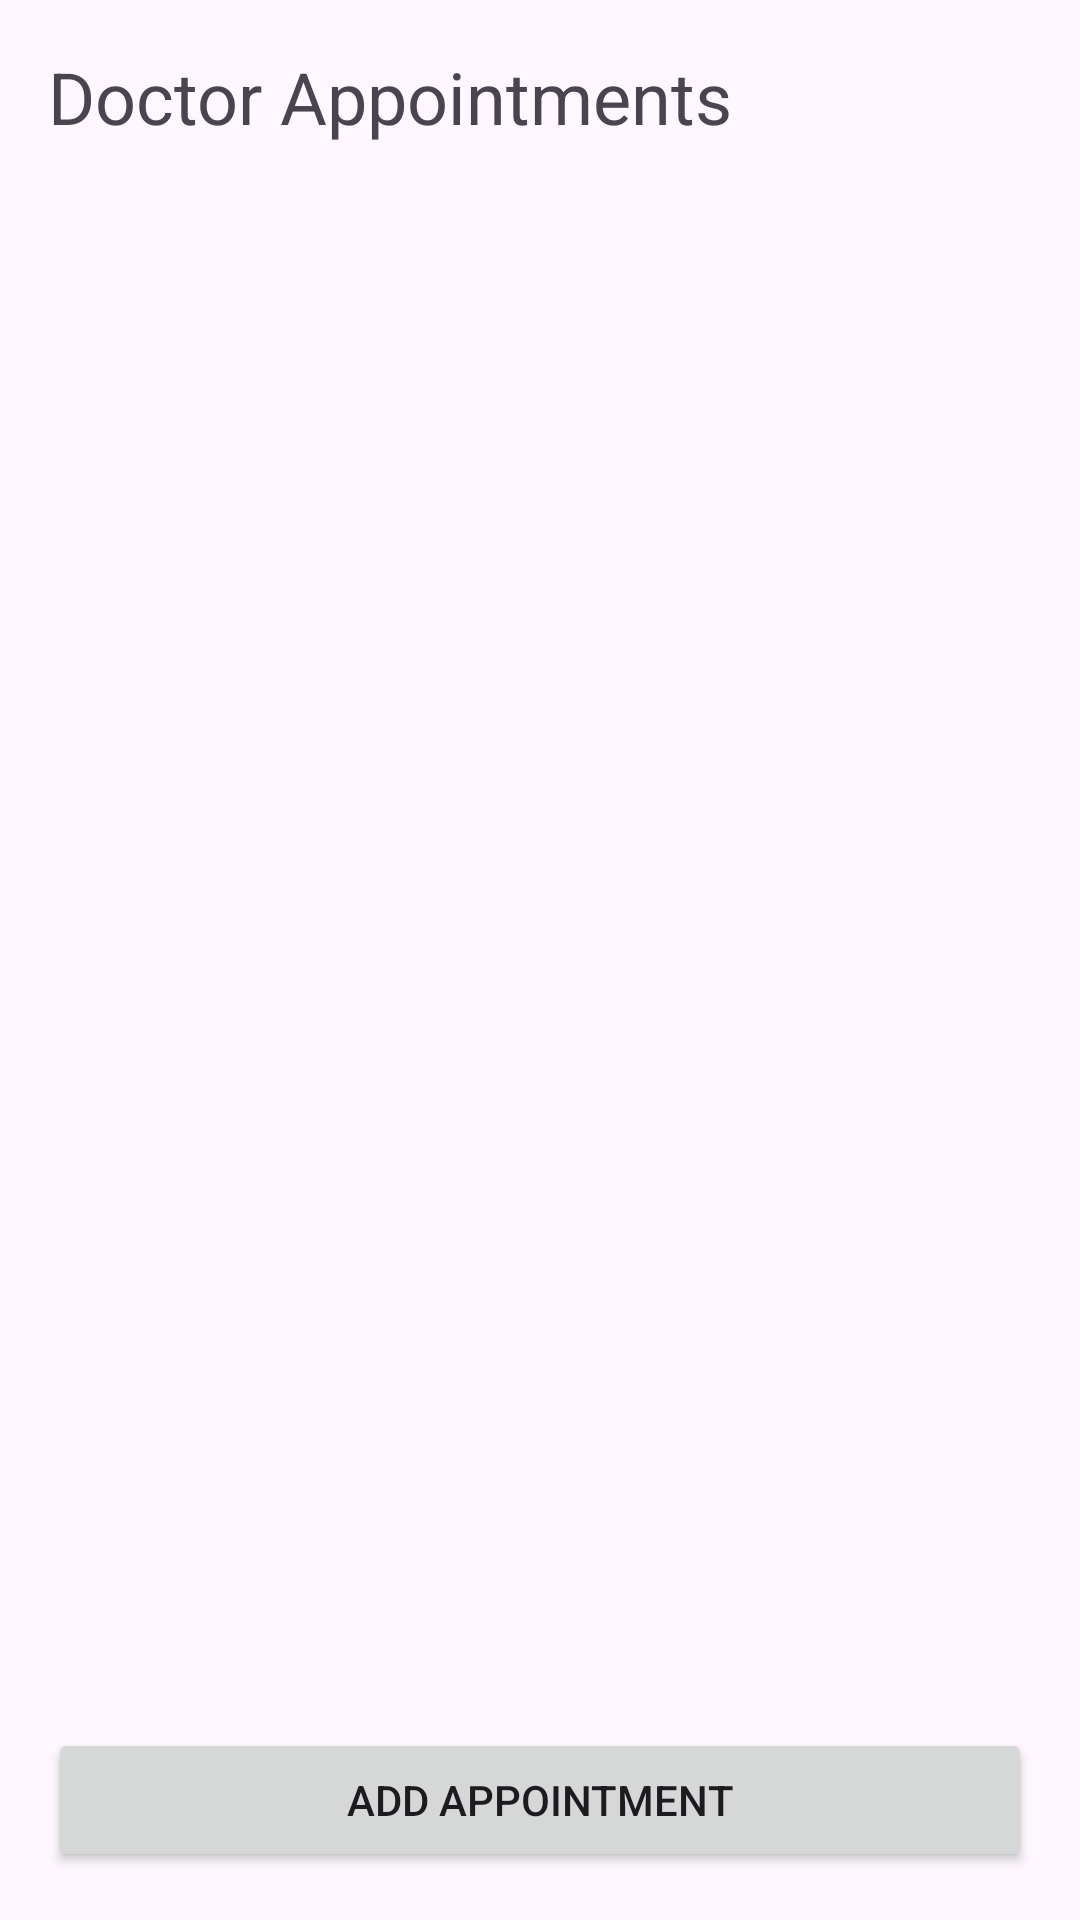

Layout XML and referenced resources for this Android screen:
<!-- AndroidManifest.xml: application theme Theme.PersonalHealthCareApplication -->
<!-- res/layout/activity_appointments.xml -->
<LinearLayout xmlns:android="http://schemas.android.com/apk/res/android"
    android:layout_width="match_parent"
    android:layout_height="match_parent"
    android:orientation="vertical"
    android:padding="16dp">

    <TextView
        android:id="@+id/tvAppointmentsHeader"
        android:layout_width="wrap_content"
        android:layout_height="wrap_content"
        android:text="Doctor Appointments"
        android:textSize="24sp"
        android:layout_marginBottom="16dp" />

    <androidx.recyclerview.widget.RecyclerView
        android:id="@+id/rvAppointments"
        android:layout_width="match_parent"
        android:layout_height="0dp"
        android:layout_weight="1" />

    <Button
        android:id="@+id/btnAddAppointment"
        android:layout_width="match_parent"
        android:layout_height="wrap_content"
        android:text="Add Appointment"
        android:layout_marginTop="8dp" />
</LinearLayout>
<!-- resources referenced by this layout -->
<resources>
  <style name="Theme.PersonalHealthCareApplication" parent="Theme.Material3.Light.NoActionBar">
  
      </style>
</resources>
